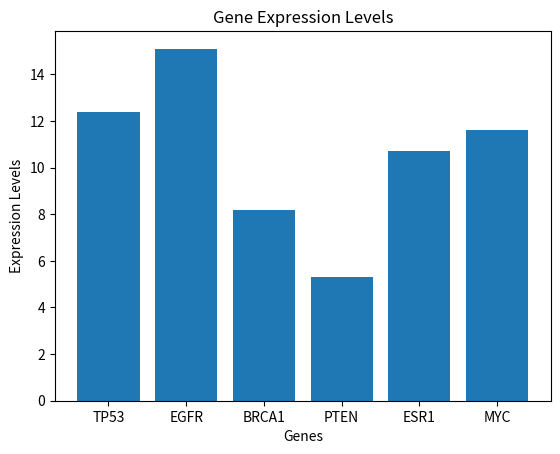

Write Python code to recreate this figure.
dictionary = {"TP53":12.4, "EGFR":15.1, "BRCA1":8.2, "PTEN":5.3, "ESR1":10.7}
dictionary["MYC"] = 11.6
import numpy as np
import matplotlib.pyplot as plt
N=6
x = np.arange(N)
y = list(dictionary.values()) 
plt.bar(x, y)
plt.xticks(x, list(dictionary.keys()))    
plt.xlabel('Genes')
plt.ylabel('Expression Levels')     
plt.title('Gene Expression Levels')
plt.show()      

# --------------------------
# ↓↓↓ Target gene (modify as needed) ↓↓↓
gene_of_interest = "BRCA1"  # Update this to the gene you want to query
# ↑↑↑ Target gene (modify as needed) ↑↑↑
# --------------------------
if gene_of_interest in dictionary:
    print(f"The expression level of {gene_of_interest} is: {dictionary[gene_of_interest]}")
else:    print(f"{gene_of_interest} is not found in the dictionary.")   

avg_expression = sum(dictionary.values()) / len(dictionary)
print(f"The average expression level across all genes is: {avg_expression:.2f}")
